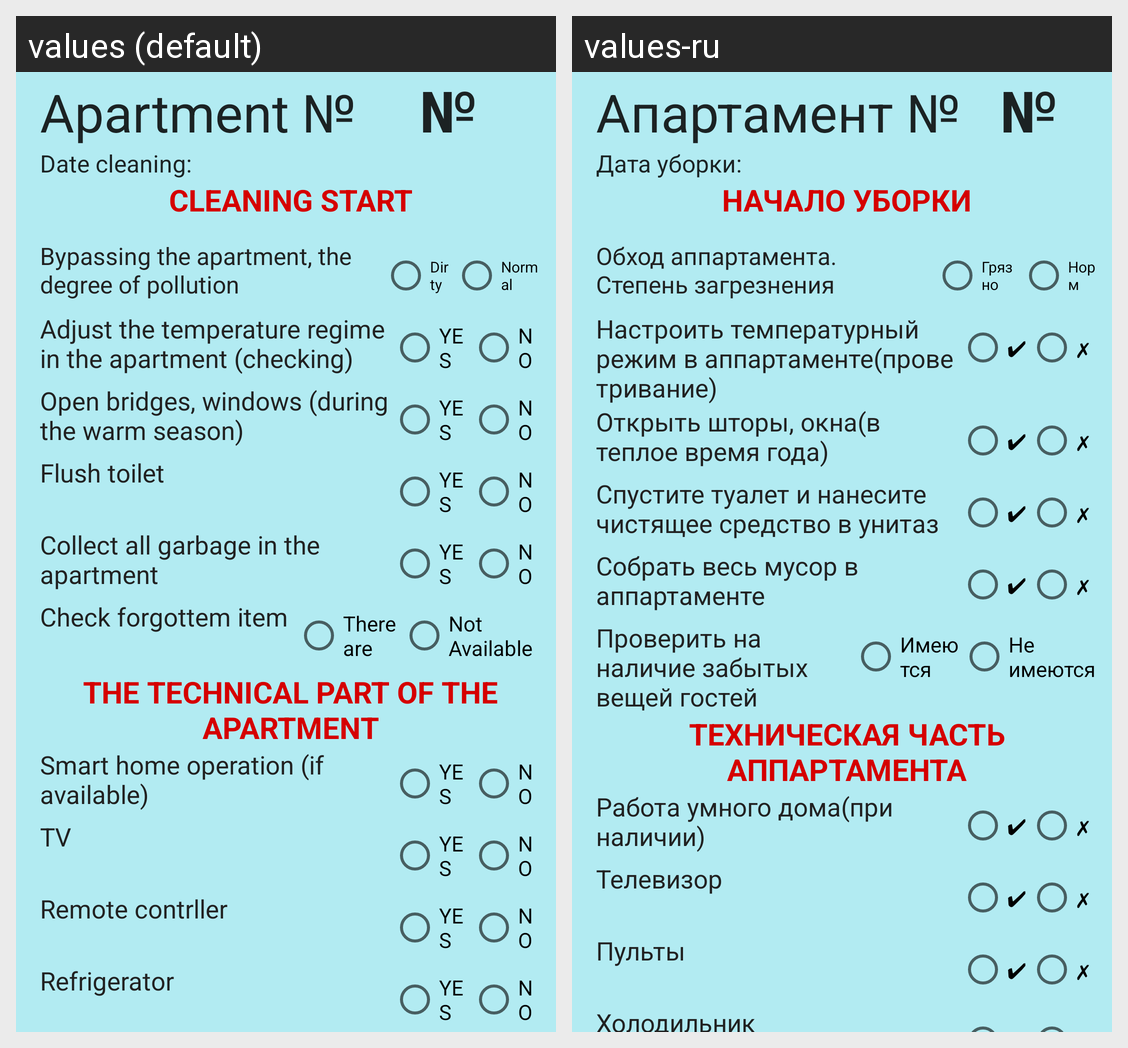

Strings drawn on this Android screen and how each of the app's shown locales translates them:
Android screen res/layout/apart_fragment.xml rendered under 2 locales, left to right: values (default), values-ru. Device: Nexus 5 (rendered at 1080×1920; each locale shown at half size, 540×960, under a caption strip naming it); theme LightTheme.
Strings drawn on this screen, with the default value and each locale's value (text and hints the layout hard-codes, and strings that could not be matched under every locale, appear in the picture but are not listed):

apartment
  values: Apartment №
  values-ru: Апартамент №

date_cleaning
  values: Date cleaning:
  values-ru: Дата уборки:

cleaning_start
  values: Cleaning start
  values-ru: Начало уборки

bypassing_the_apartment_the_degree_of_pollution
  values: Bypassing the apartment, the degree of pollution
  values-ru: Обход аппартамента. Степень загрезнения

dirty
  values: Dirty
  values-ru: Грязно

normal
  values: Normal
  values-ru: Норм

yes_daw
  values: YES
  values-ru: ✔

no_cross
  values: NO
  values-ru: ✗

adjust_the_temperature_regime_in_the_apartment_checking
  values: Adjust the temperature regime in the apartment (checking)
  values-ru: Настроить температурный режим в аппартаменте(проветривание)

open_bridges_windows_during_the_warm_season
  values: Open bridges, windows (during the warm season)
  values-ru: Открыть шторы, окна(в теплое время года)

flush_toilet
  values: Flush toilet
  values-ru: Спустите туалет и нанесите чистящее средство в унитаз

collect_all_garbage_in_the_apartment
  values: Collect all garbage in the apartment
  values-ru: Собрать весь мусор в аппартаменте

check_forgottem_item
  values: Check forgottem item
  values-ru: Проверить на наличие забытых вещей гостей

there_are
  values: There are
  values-ru: Имеются

not_available
  values: Not Available
  values-ru: Не имеются

the_technical_part_of_the_apartment
  values: The technical part of the apartment
  values-ru: Техническая часть аппартамента

smart_home_operation_if_available
  values: Smart home operation (if available)
  values-ru: Работа умного дома(при наличии)

tv
  values: TV
  values-ru: Телевизор

remote_contrller
  values: Remote contrller
  values-ru: Пульты

refrigerator
  values: Refrigerator
  values-ru: Холодильник
